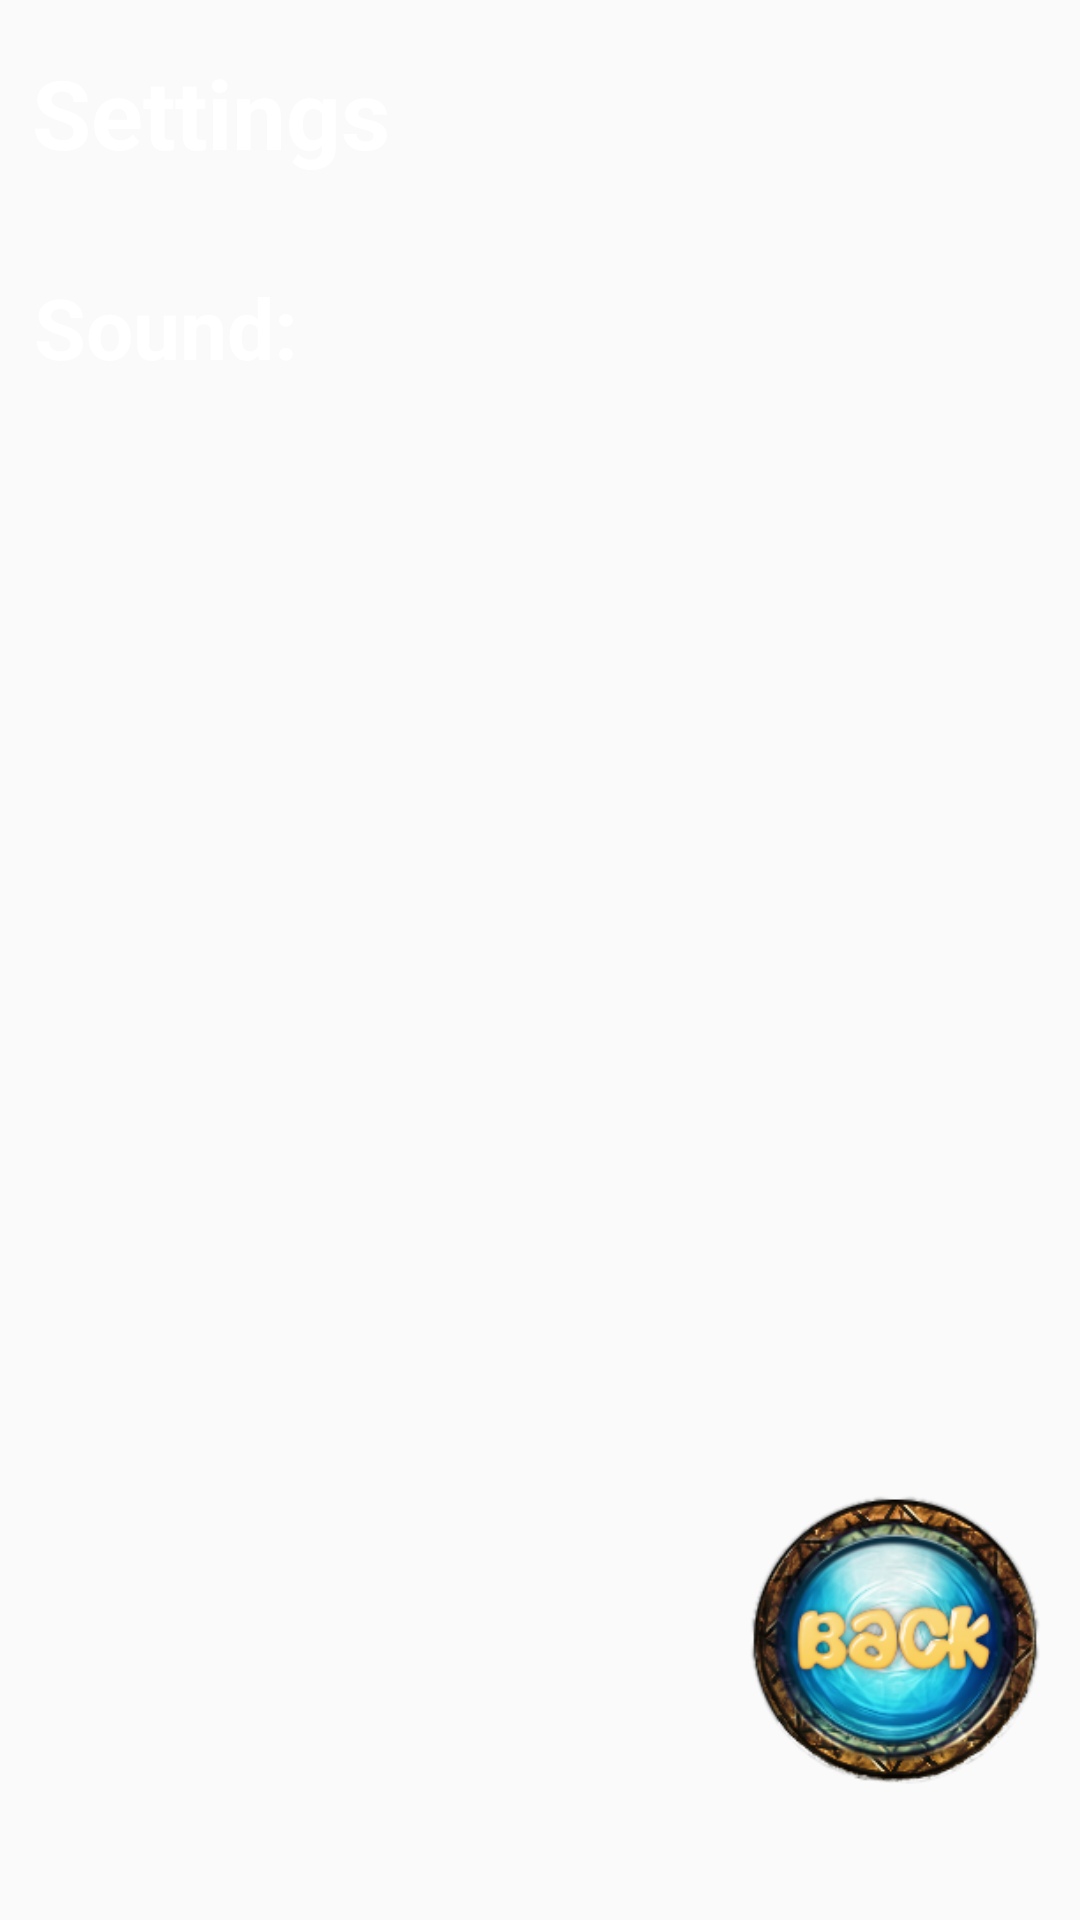

This screen was rendered from an Android layout file. Write that file and the resources it references.
<!-- AndroidManifest.xml: application theme AppTheme -->
<!-- res/layout/activity_settings_menu.xml -->
<?xml version="1.0" encoding="utf-8"?>
<android.support.constraint.ConstraintLayout
    xmlns:android="http://schemas.android.com/apk/res/android"
    xmlns:app="http://schemas.android.com/apk/res-auto"
    android:layout_width="match_parent"
    android:layout_height="match_parent"
    android:background="@drawable/tile_background"
    xmlns:tools="http://schemas.android.com/tools"
    tools:context=".Menu.PlayMenuActivity">

    <TextView
        android:id="@+id/textView_settings"
        android:layout_width="184dp"
        android:layout_height="46dp"
        android:layout_marginStart="8dp"
        android:layout_marginTop="16dp"
        android:layout_marginEnd="8dp"
        android:text="@string/settings_smenu"
        android:textColor="@android:color/background_light"
        android:textSize="32sp"
        android:textStyle="bold"
        app:layout_constraintEnd_toEndOf="parent"
        app:layout_constraintHorizontal_bias="0.016"
        app:layout_constraintStart_toStartOf="parent"
        app:layout_constraintTop_toTopOf="parent" />

    <TextView
        android:id="@+id/textView2_sound"
        android:layout_width="wrap_content"
        android:layout_height="41dp"
        android:layout_marginStart="8dp"
        android:layout_marginTop="8dp"
        android:layout_marginEnd="8dp"
        android:layout_marginBottom="260dp"
        android:text="@string/sound_smenu"
        android:textColor="@android:color/background_light"
        android:textSize="28sp"
        android:textStyle="bold"
        app:layout_constraintBottom_toBottomOf="parent"
        app:layout_constraintEnd_toEndOf="parent"
        app:layout_constraintHorizontal_bias="0.013"
        app:layout_constraintStart_toStartOf="parent"
        app:layout_constraintTop_toBottomOf="@+id/textView_settings"
        app:layout_constraintVertical_bias="0.075" />

    <CheckBox
        android:id="@+id/checkBox_sound"
        android:layout_width="45dp"
        android:layout_height="37dp"
        android:layout_marginStart="8dp"
        android:layout_marginTop="6dp"
        android:layout_marginEnd="456dp"
        android:layout_marginBottom="8dp"
        android:checked="false"
        android:buttonTint="@android:color/background_light"
        app:layout_constraintBottom_toBottomOf="parent"
        app:layout_constraintEnd_toEndOf="parent"
        app:layout_constraintHorizontal_bias="0.085"
        app:layout_constraintStart_toEndOf="@+id/textView2_sound"
        app:layout_constraintTop_toBottomOf="@+id/textView_settings"
        app:layout_constraintVertical_bias="0.01" />

    <Button
        android:id="@+id/button_back_play_2"
        android:layout_width="100dp"
        android:layout_height="100dp"
        android:layout_marginStart="8dp"
        android:layout_marginTop="8dp"
        android:layout_marginEnd="8dp"
        android:layout_marginBottom="8dp"
        android:background="@drawable/back"
        app:layout_constraintBottom_toBottomOf="parent"
        app:layout_constraintEnd_toEndOf="parent"
        app:layout_constraintHorizontal_bias="0.985"
        app:layout_constraintStart_toStartOf="parent"
        app:layout_constraintTop_toTopOf="parent"
        app:layout_constraintVertical_bias="0.932" />

</android.support.constraint.ConstraintLayout>
<!-- resources referenced by this layout -->
<resources>
  <!-- drawable back: png bitmap (drawable, 54575 bytes) -->
  <!-- drawable tile_background (drawable) -->
  <?xml version="1.0" encoding="utf-8"?>
  <bitmap
      xmlns:android="http://schemas.android.com/apk/res/android"
      android:src="@drawable/wood_1"
      android:tileMode="repeat"
      />
  <string name="settings_smenu">Settings</string>
  <string name="sound_smenu">Sound:</string>
  <style name="AppTheme" parent="Theme.AppCompat.Light.NoActionBar">
          
          <item name="android:windowFullscreen">true</item>
          <item name="colorPrimary">@color/colorPrimary</item>
          <item name="colorPrimaryDark">@color/colorPrimaryDark</item>
          <item name="colorAccent">@color/colorAccent</item>
          <item name="android:windowAnimationStyle">@null</item>
      </style>
  <!-- not gathered from this repository: default colours our renderer supplied (Android Studio template values) -->
  <color name="colorPrimary">#FF6200EE</color>
  <color name="colorPrimaryDark">#FF3700B3</color>
  <color name="colorAccent">#FF03DAC5</color>
</resources>
